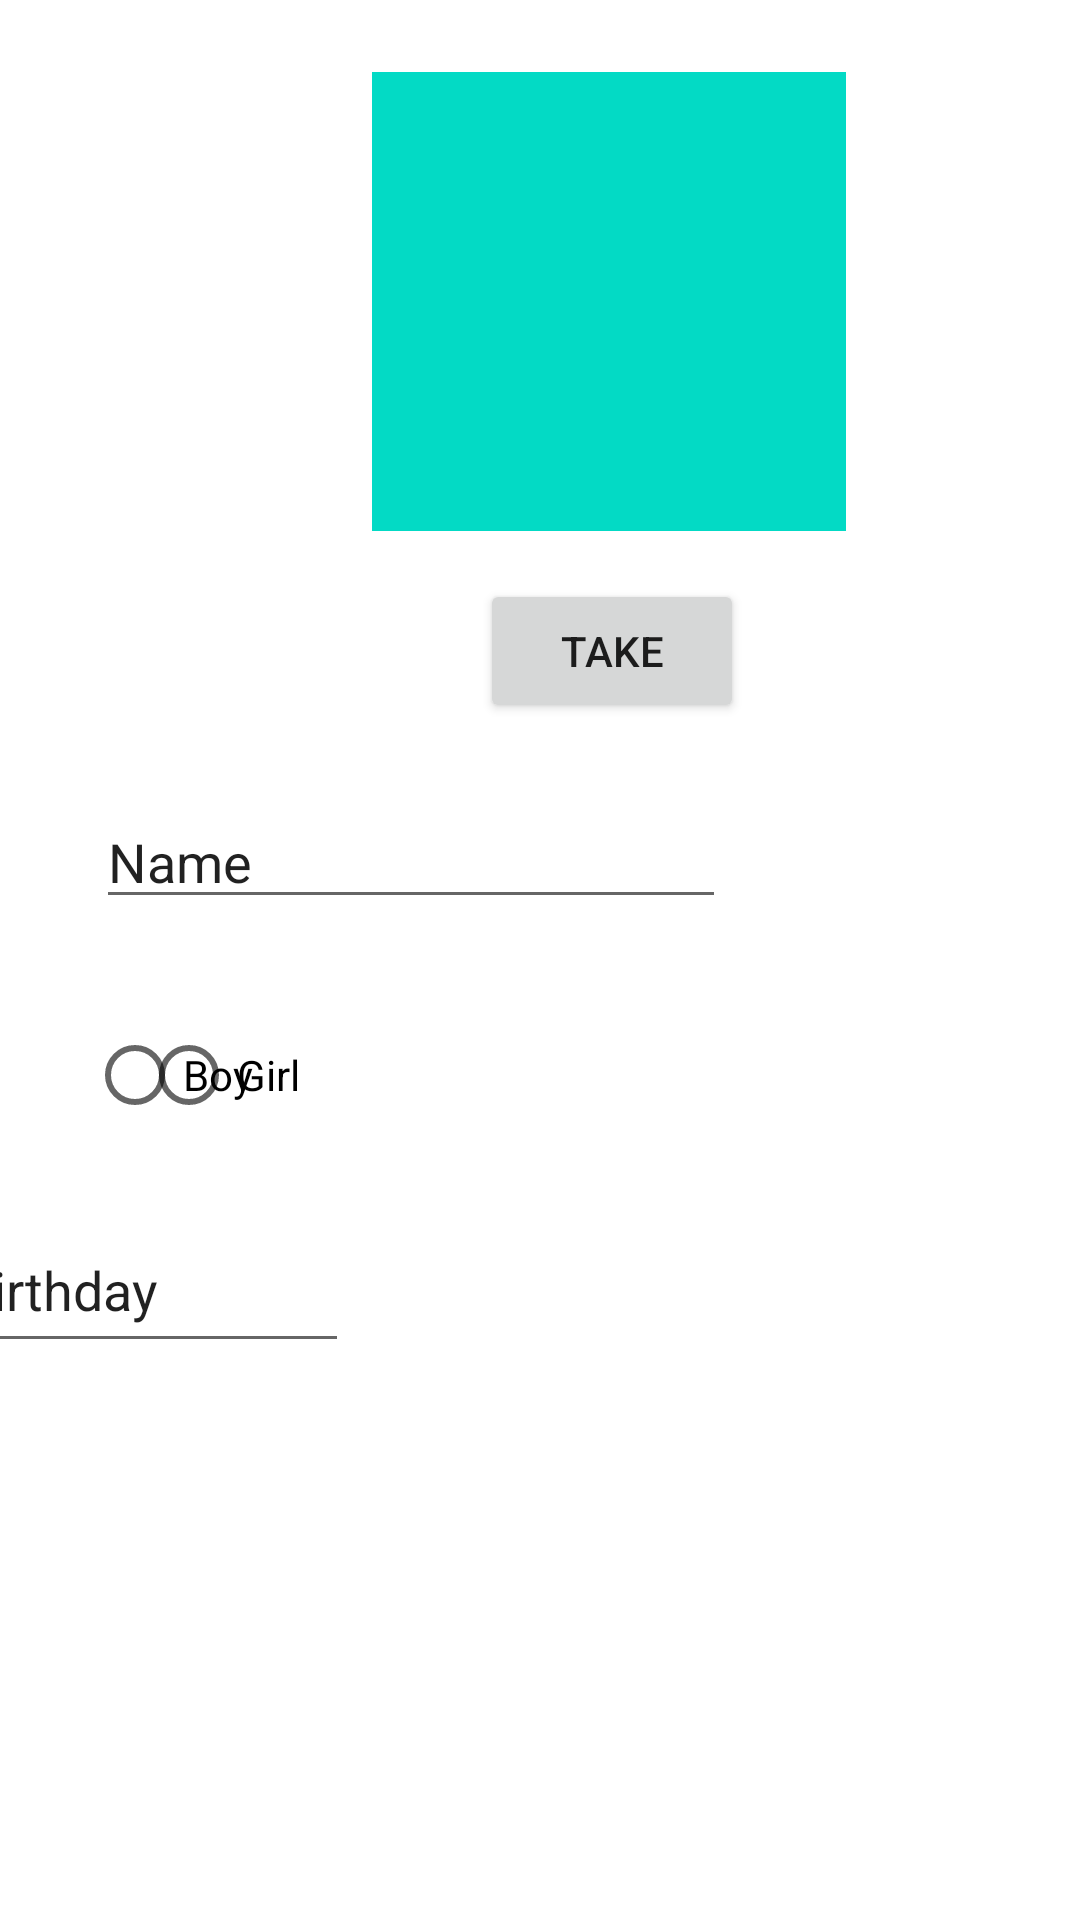

The Android layout XML behind this screen, and the referenced resources:
<!-- AndroidManifest.xml: application theme Theme.BabyGotAPP -->
<!-- res/layout/activity_new_profile.xml -->
<?xml version="1.0" encoding="utf-8"?>
<androidx.constraintlayout.widget.ConstraintLayout xmlns:android="http://schemas.android.com/apk/res/android"
    xmlns:app="http://schemas.android.com/apk/res-auto"
    xmlns:tools="http://schemas.android.com/tools"
    android:layout_width="match_parent"
    android:layout_height="match_parent"
    tools:context=".NewProfile">


    <Button
        android:id="@+id/btnTakePic"
        android:layout_width="0dp"
        android:layout_height="wrap_content"
        android:layout_marginStart="160dp"
        android:layout_marginTop="16dp"
        android:layout_weight="1"
        android:onClick="takepic"
        android:text="Take"
        app:layout_constraintStart_toStartOf="parent"
        app:layout_constraintTop_toBottomOf="@+id/IV_Pic" />

    <EditText
        android:id="@+id/ETName"
        android:layout_width="wrap_content"
        android:layout_height="wrap_content"
        android:layout_marginStart="32dp"
        android:layout_marginTop="24dp"
        android:ems="10"
        android:inputType="textPersonName"
        android:text="Name"
        app:layout_constraintStart_toStartOf="parent"
        app:layout_constraintTop_toBottomOf="@+id/btnTakePic" />

    <EditText
        android:id="@+id/date"
        android:layout_width="134dp"
        android:layout_height="52dp"
        android:layout_marginTop="20dp"
        android:layout_marginEnd="244dp"
        android:ems="10"
        android:inputType="textPersonName"
        android:text="Birthday"
        app:layout_constraintEnd_toEndOf="parent"
        app:layout_constraintTop_toBottomOf="@+id/RB_Girl" />

    <ImageView
        android:id="@+id/IV_Pic"
        android:layout_width="158dp"
        android:layout_height="153dp"
        android:layout_marginStart="124dp"
        android:layout_marginTop="24dp"
        android:background="#807D7D"
        app:layout_constraintStart_toStartOf="parent"
        app:layout_constraintTop_toTopOf="parent"
        app:srcCompat="@color/teal_200"
        tools:srcCompat="@tools:sample/avatars" />

    <RadioButton
        android:id="@+id/RB_Girl"
        android:layout_width="wrap_content"
        android:layout_height="wrap_content"
        android:layout_marginTop="28dp"
        android:layout_marginEnd="260dp"
        android:text="Girl"
        app:layout_constraintEnd_toEndOf="parent"
        app:layout_constraintTop_toBottomOf="@+id/ETName" />

    <RadioButton
        android:id="@+id/RB_boy"
        android:layout_width="wrap_content"
        android:layout_height="wrap_content"
        android:layout_marginStart="32dp"
        android:layout_marginTop="28dp"
        android:text="Boy"
        app:layout_constraintEnd_toStartOf="@+id/RB_Girl"
        app:layout_constraintHorizontal_bias="0.08"
        app:layout_constraintStart_toStartOf="parent"
        app:layout_constraintTop_toBottomOf="@+id/ETName" />

    <Button
        android:id="@+id/btn_Create"
        android:layout_width="wrap_content"
        android:layout_height="wrap_content"
        android:layout_marginStart="156dp"
        android:layout_marginTop="97dp"
        android:layout_marginBottom="128dp"
        android:text="Create"
        app:layout_constraintBottom_toBottomOf="parent"
        app:layout_constraintStart_toStartOf="parent"
        app:layout_constraintTop_toBottomOf="@+id/date" />

</androidx.constraintlayout.widget.ConstraintLayout>
<!-- resources referenced by this layout -->
<resources>
  <color name="teal_200">#FF03DAC5</color>
  <style name="Theme.BabyGotAPP" parent="Theme.MaterialComponents.DayNight.DarkActionBar">
          
          <item name="colorPrimary">@color/purple_500</item>
          <item name="colorPrimaryVariant">@color/purple_700</item>
          <item name="colorOnPrimary">@color/white</item>
          
          <item name="colorSecondary">@color/teal_200</item>
          <item name="colorSecondaryVariant">@color/teal_700</item>
          <item name="colorOnSecondary">@color/black</item>
          
          <item name="android:statusBarColor" tools:targetApi="l">?attr/colorPrimaryVariant</item>
          
      </style>
  <color name="purple_500">#FF6200EE</color>
  <color name="purple_700">#FF3700B3</color>
  <color name="white">#FFFFFFFF</color>
  <color name="teal_700">#FF018786</color>
  <color name="black">#FF000000</color>
</resources>
